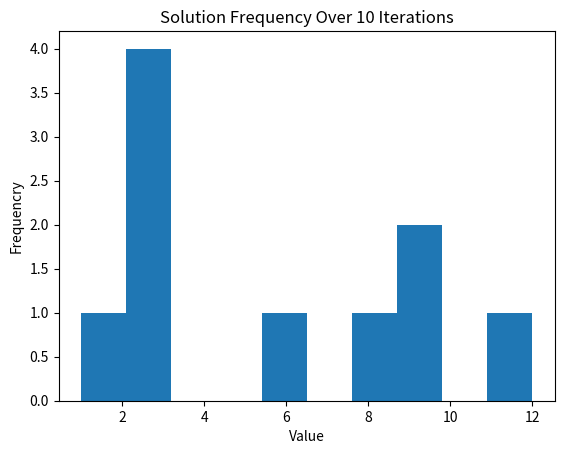

Source code (Python):
import numpy as np
import random as rnd
import matplotlib.pyplot as plt
import os
import copy

# folder to save results
date = "06_16_22"
target_dir = ("RBM_MultiSol_Sim_" + date)

# if folder does not exist, create it
if not os.path.isdir("./outputs/"):
    os.mkdir("./outputs/")
if not os.path.isdir("./outputs/"):
    os.mkdir("./outputs/")
if not os.path.isdir("./outputs/"):
    os.mkdir("./outputs/")

#Boolean Clauses: (X||Y), (X'||Y')
#Weight Matrix (Created from Boolean Clauses)
W = np.array([[-2, -1, 10, 0],  
              [-1, -2, 0, 10], 
              [10, 0, -2, -1],  
              [0, 10, -1, -2]])

#Initialize Temperature & Step Size (Dictates the _____ of the model)
Teff = 50
step = 5
Iter = 10 #Number of Simulations to Run
sols = [] #Empty array of solutions

#Initialize Sigmoid (This is what we use to determine probability of activation)
def sigmoid(x):
    sig = 1/(1+np.exp(x))
    return sig

#Initialize Neurons (The variables that make up our Boolean Clauses)
neurs = np.array([[0,0,0,0]])

for f in range(0, Iter):
    #Generate Random Values to Start 
    for h in range(0,len(neurs[0])):
        neurs[0][h] = rnd.randint(0, 1)

    Teff = 50 #Reset Temperature
    #Initialize Energy 
    temp = copy.deepcopy(neurs) #Temporary copy of neurons that holds the next possible solution
    curr = (neurs @ W @ np.transpose(neurs))[0][0]
    #Stores the calculated system energy of the current solution based on the weight matrix
    next = curr #Temporary variable that holds the calculated energy of the next possible solution

    #Iterate until the system has cooled
    while(Teff >= 5):
        for g in range(0,len(neurs[0])):
            temp[0][g] = (temp[0][g]+1) % 2 #Flips one of the neurons (0 to 1 or 1 to 0)
            next = (temp @ W @ np.transpose(temp))[0][0] #Calculates the energy of the next solution 
            rand = rnd.uniform(0.00,1.00) #Generate a random number from 0.00 - 1.00
            if next < curr: #If the next solution is better than the previous, save it
                curr = next
                neurs = copy.deepcopy(temp)
            elif rand < sigmoid(-((Teff*0.16)-4)): 
            #If the random number we generated is less than the number given from the sigmoid based on the temperature
            #Then save this solution even though it is worse
                curr = next
                neurs = copy.deepcopy(temp)
            else: #Reset temporary neurons
                temp = copy.deepcopy(neurs)
        Teff -= step 
    
    #Function to Convert Binary neurons to Decimal
    sum = 0
    for k in range(0, len(neurs[0])):
        sum += (neurs[0][k] * (2**(len(neurs[0])-k-1)))
    sols.append(sum) #Save Solution

#Graphing of Histogram
plt.hist(sols)
plt.xlabel('Value')
plt.ylabel('Frequencry')
plt.title('Solution Frequency Over ' + str(Iter) + ' Iterations')
plt.savefig('./outputs/' + target_dir + '_' + str(Iter) + '_Histogram.png')